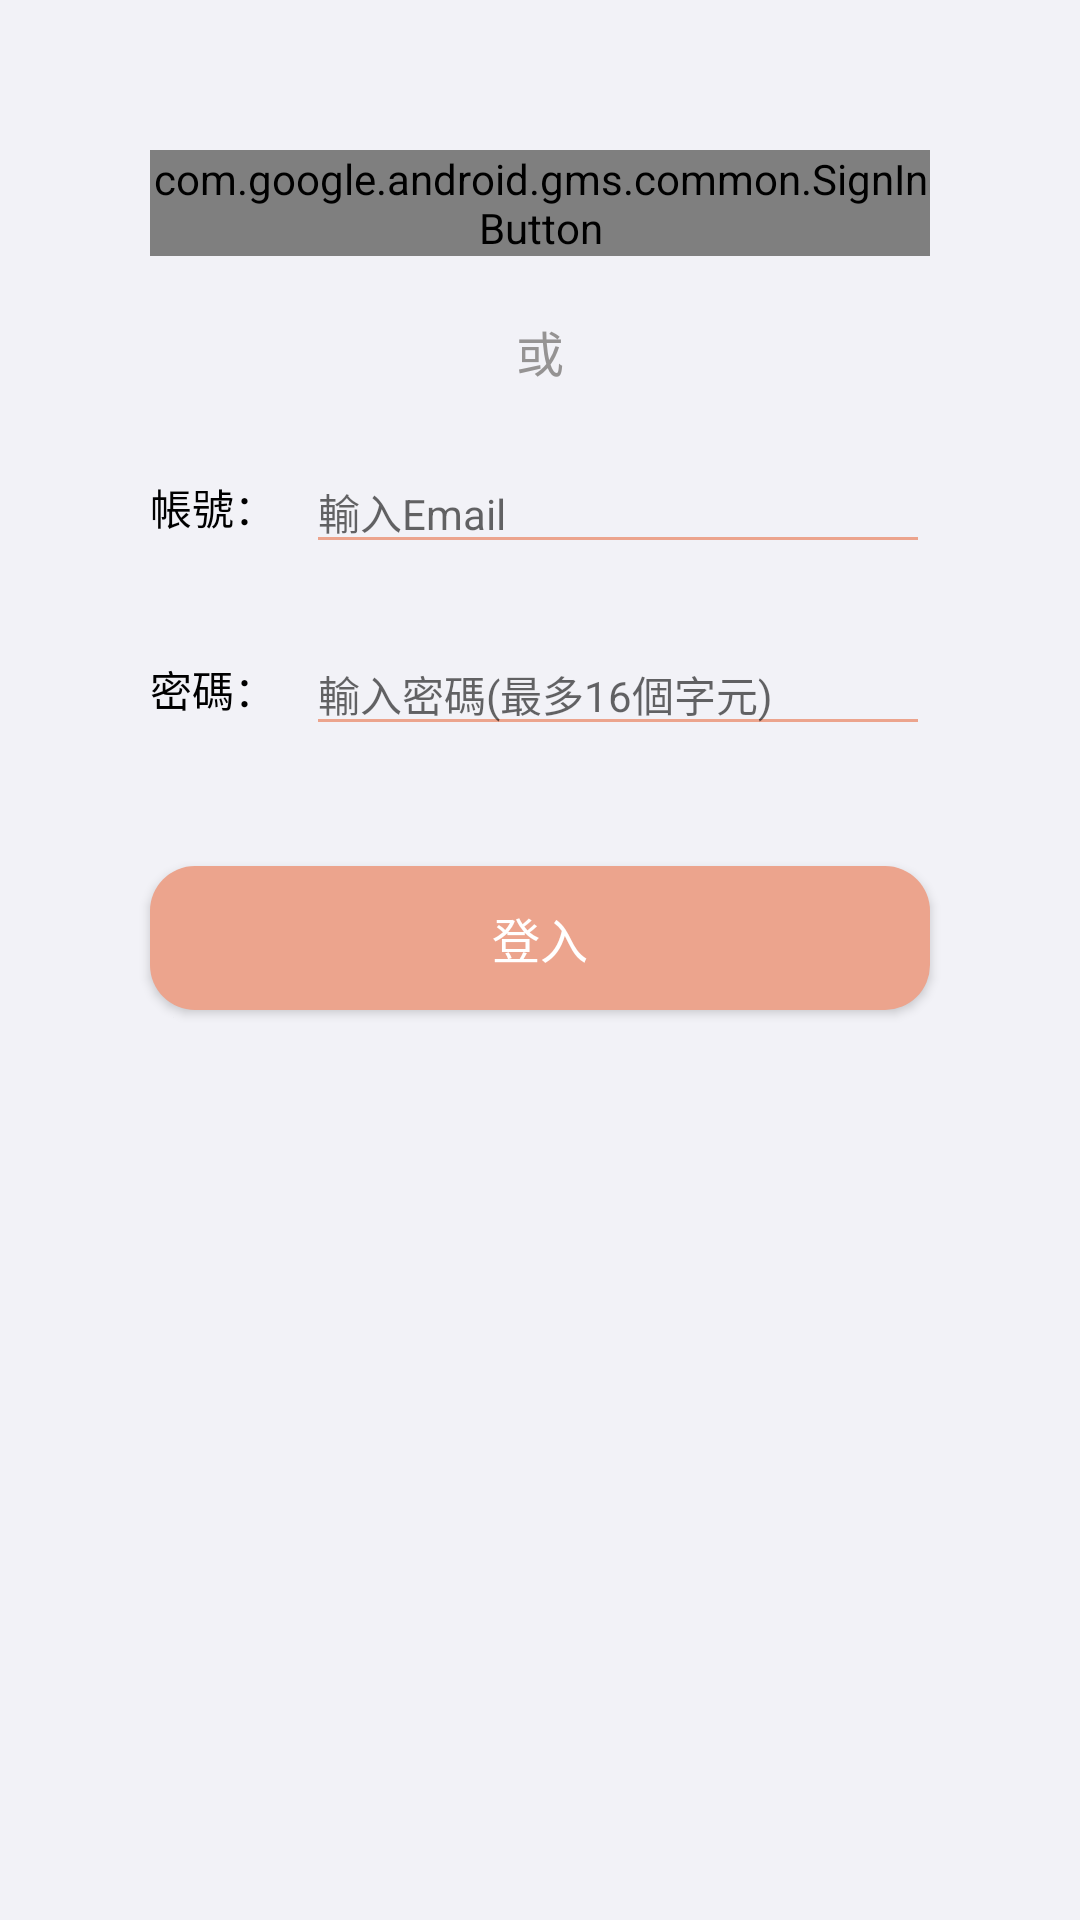

Reconstruct the res/layout file that produces this screen, plus the resources it refers to.
<!-- AndroidManifest.xml: application theme AppTheme -->
<!-- res/layout/fragment_login.xml -->
<?xml version="1.0" encoding="utf-8"?>
<androidx.constraintlayout.widget.ConstraintLayout xmlns:android="http://schemas.android.com/apk/res/android"
    xmlns:tools="http://schemas.android.com/tools"
    android:layout_width="match_parent"
    android:layout_height="match_parent"
    xmlns:app="http://schemas.android.com/apk/res-auto"
    android:background="@color/page_background"
    tools:context=".view.product.ProductFragment">


    <com.google.android.gms.common.SignInButton
        android:id="@+id/login_google"
        app:layout_constraintTop_toTopOf="parent"
        app:layout_constraintLeft_toLeftOf="parent"
        app:layout_constraintRight_toRightOf="parent"
        android:layout_marginTop="50dp"
        android:layout_marginStart="50dp"
        android:layout_marginEnd="50dp"
        android:layout_width="0dp"
        android:layout_height="wrap_content"/>


    <TextView
        android:id="@+id/login_or"
        android:textSize="@dimen/small_text_size_16sp"
        android:fontFamily="sans-serif-thin"
        android:textColor="@color/grey"
        android:text="@string/or"
        app:layout_constraintTop_toBottomOf="@id/login_google"
        app:layout_constraintLeft_toLeftOf="parent"
        app:layout_constraintRight_toRightOf="parent"
        android:layout_marginTop="20dp"
        android:layout_width="wrap_content"
        android:layout_height="wrap_content"/>



    <TextView
        android:id="@+id/login_account"
        android:textColor="@color/text_default_color"
        android:textSize="@dimen/small_text_size_14sp"
        android:text="@string/account"
        app:layout_constraintTop_toBottomOf="@id/login_or"
        android:layout_marginTop="30dp"
        android:fontFamily="sans-serif-thin"
        app:layout_constraintLeft_toLeftOf="@id/login_google"
        android:layout_width="wrap_content"
        android:layout_height="wrap_content"/>

    <EditText
        android:id="@+id/login_edit_account"
        android:hint="@string/enter_email"
        app:layout_constraintTop_toTopOf="@id/login_account"
        app:layout_constraintBottom_toBottomOf="@id/login_account"
        app:layout_constraintLeft_toRightOf="@id/login_account"
        android:layout_marginStart="10dp"
        android:backgroundTint="@color/app_main_color"
        app:layout_constraintRight_toRightOf="@id/login_google"
        android:textSize="@dimen/small_text_size_14sp"
        android:layout_width="0dp"
        android:layout_height="wrap_content"/>


    <TextView
        android:id="@+id/login_password"
        android:textColor="@color/text_default_color"
        android:textSize="@dimen/small_text_size_14sp"
        android:text="@string/password"
        app:layout_constraintTop_toBottomOf="@id/login_account"
        android:layout_marginTop="40dp"
        android:fontFamily="sans-serif-thin"
        app:layout_constraintLeft_toLeftOf="@id/login_google"
        android:layout_width="wrap_content"
        android:layout_height="wrap_content"/>

    <EditText
        android:id="@+id/login_edit_password"
        android:hint="@string/enter_password"
        android:inputType="textPassword"
        app:layout_constraintTop_toTopOf="@id/login_password"
        app:layout_constraintBottom_toBottomOf="@id/login_password"
        app:layout_constraintLeft_toRightOf="@id/login_password"
        android:layout_marginStart="10dp"
        android:backgroundTint="@color/app_main_color"
        app:layout_constraintRight_toRightOf="@id/login_google"
        android:textSize="@dimen/small_text_size_14sp"
        android:layout_width="0dp"
        android:layout_height="wrap_content"/>


    <Button
        android:id="@+id/login_btn"
        android:text="@string/login"
        android:textColor="@color/white"
        android:textSize="@dimen/small_text_size_16sp"
        android:fontFamily="sans-serif-thin"
        app:layout_constraintTop_toBottomOf="@id/login_edit_password"
        android:layout_marginTop="40dp"
        app:layout_constraintLeft_toLeftOf="@id/login_google"
        app:layout_constraintRight_toRightOf="@id/login_google"
        android:background="@drawable/btn_selector"
        android:layout_width="0dp"
        android:layout_height="wrap_content"/>

    <Button
        android:id="@+id/login_btn_register"
        android:text="@string/title_register"
        android:textColor="@color/white"
        android:textSize="@dimen/small_text_size_16sp"
        android:visibility="gone"
        android:fontFamily="sans-serif-thin"
        app:layout_constraintTop_toBottomOf="@id/login_btn"
        android:layout_marginTop="20dp"
        app:layout_constraintLeft_toLeftOf="@id/login_google"
        app:layout_constraintRight_toRightOf="@id/login_google"
        android:background="@drawable/btn_selector"
        android:layout_width="0dp"
        android:layout_height="wrap_content"/>



</androidx.constraintlayout.widget.ConstraintLayout>
<!-- resources referenced by this layout -->
<resources>
  <color name="app_main_color">#ECA48D</color>
  <color name="grey">#959393</color>
  <color name="page_background">#f2f2f7</color>
  <color name="text_default_color">#000000</color>
  <color name="white">#FFFFFF</color>
  <dimen name="small_text_size_14sp">14sp</dimen>
  <dimen name="small_text_size_16sp">16sp</dimen>
  <!-- drawable btn_selector (drawable) -->
  <?xml version="1.0" encoding="utf-8"?>
  <selector xmlns:android="http://schemas.android.com/apk/res/android">
      <item android:drawable="@drawable/btn_shape_pressed" android:state_pressed="true"/>
      <item android:drawable="@drawable/btn_shape_not_press" android:state_pressed="false"/>
  </selector>
  <string name="account">帳號：</string>
  <string name="enter_email">輸入Email</string>
  <string name="enter_password">輸入密碼(最多16個字元)</string>
  <string name="login">登入</string>
  <string name="or">或</string>
  <string name="password">密碼：</string>
  <string name="title_register">註冊帳號</string>
  <style name="AppTheme" parent="Theme.AppCompat.Light.NoActionBar">
          
          <item name="colorPrimary">@color/colorPrimary</item>
          <item name="colorPrimaryDark">@color/colorPrimaryDark</item>
          <item name="colorAccent">@color/app_main_color</item>
          <item name="android:statusBarColor">@color/page_background</item>
          <item name="android:windowLightStatusBar" tools:targetApi="m">true</item>
      </style>
  <!-- drawable btn_shape_pressed (drawable) -->
  <?xml version="1.0" encoding="utf-8"?>
  <shape xmlns:android="http://schemas.android.com/apk/res/android"
      android:shape="rectangle">
      <corners android:radius="15dp"/>
      <solid android:color="@color/btn_pressed_color"/>
  </shape>
  <!-- drawable btn_shape_not_press (drawable) -->
  <?xml version="1.0" encoding="utf-8"?>
  <shape xmlns:android="http://schemas.android.com/apk/res/android"
      android:shape="rectangle">
      <corners android:radius="15dp"/>
      <solid android:color="@color/app_main_color"/>
  </shape>
  <color name="colorPrimary">#6200EE</color>
  <color name="colorPrimaryDark">#3700B3</color>
  <color name="btn_pressed_color">#D1B9B7</color>
</resources>
